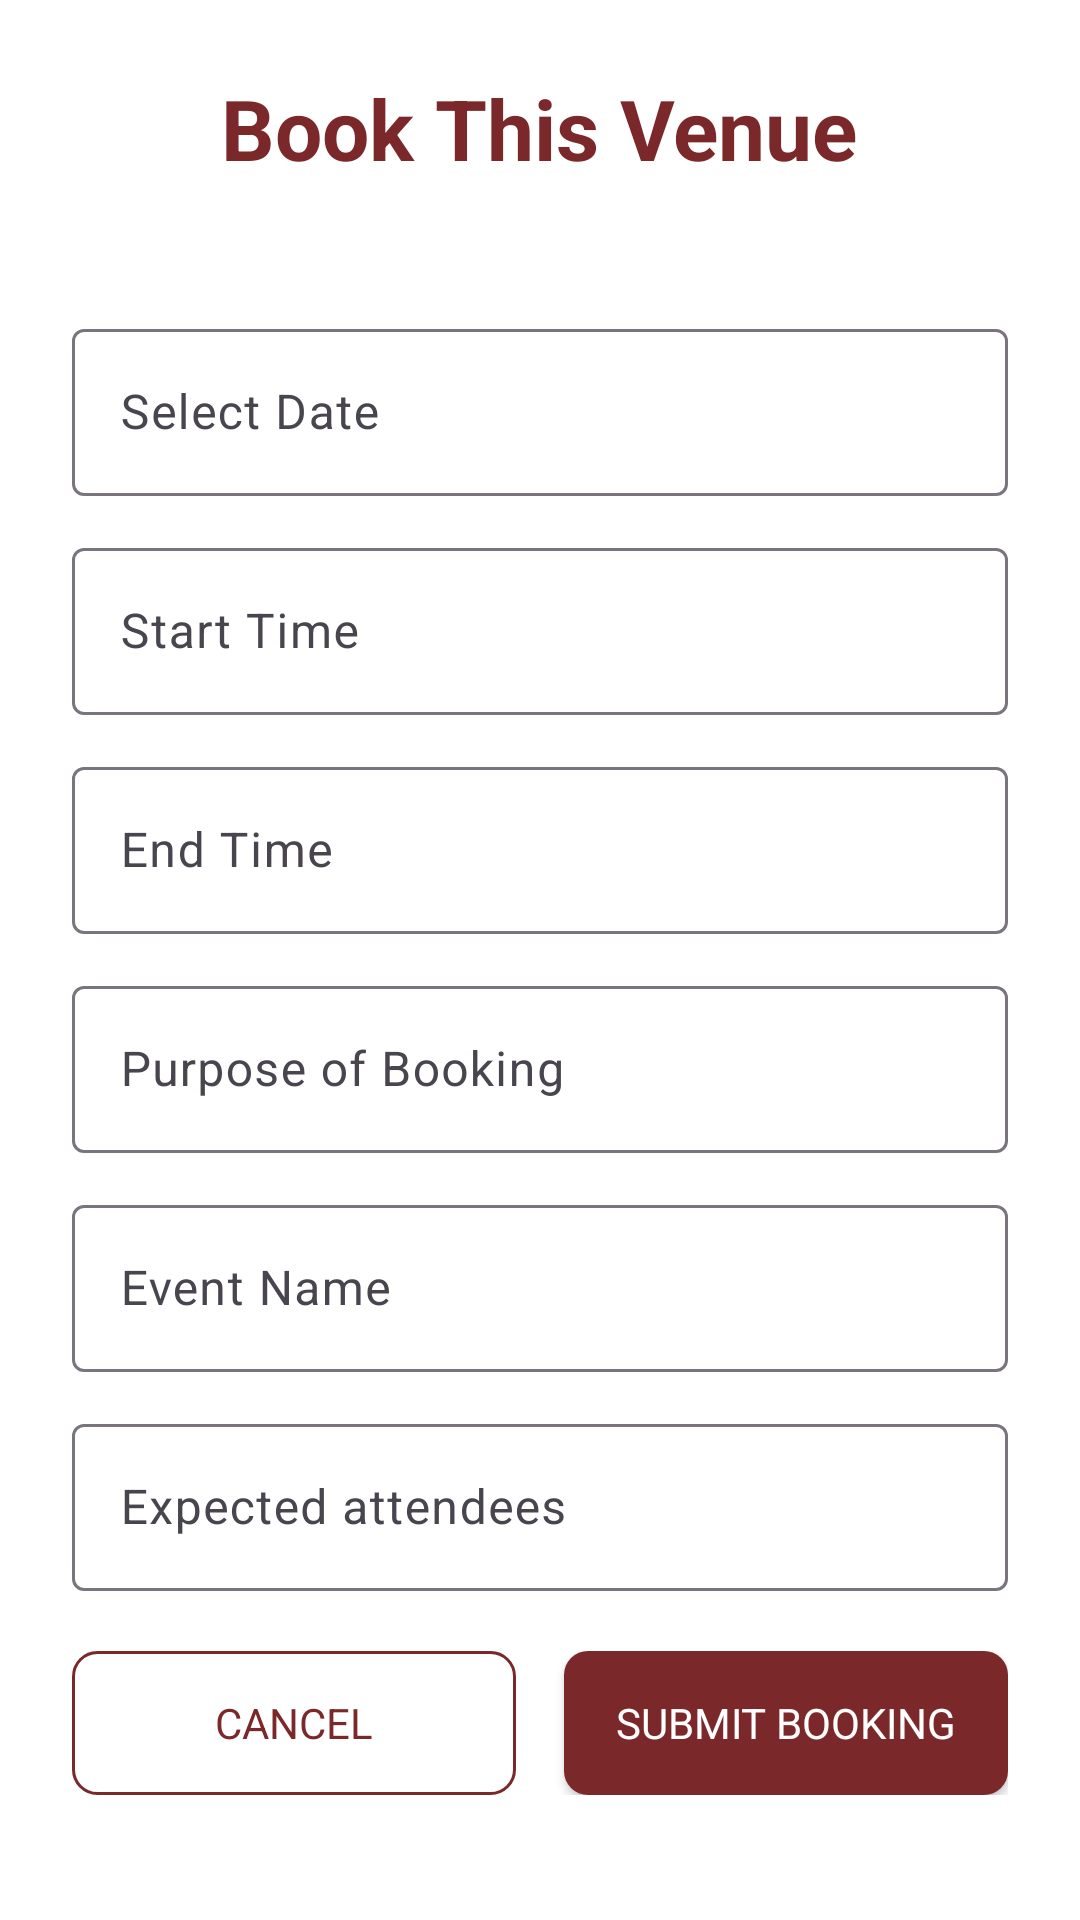

Here is an Android app screen rendered from its layout file. Give the layout XML and the strings, colors and styles it references.
<!-- AndroidManifest.xml: application theme Theme.WildcatsDen -->
<!-- res/layout/dialog_booking_form.xml -->
<?xml version="1.0" encoding="utf-8"?>
<LinearLayout xmlns:android="http://schemas.android.com/apk/res/android"
    xmlns:app="http://schemas.android.com/apk/res-auto"
    android:layout_width="match_parent"
    android:layout_height="wrap_content"
    android:orientation="vertical"
    android:padding="24dp"
    android:background="#FFFFFF">

    <TextView
        android:layout_width="wrap_content"
        android:layout_height="wrap_content"
        android:text="Book This Venue"
        android:textColor="#7B282A"
        android:textSize="28sp"
        android:layout_gravity="center"
        android:textStyle="bold"
        android:layout_marginBottom="8dp" />

    
    <TextView
        android:id="@+id/venueNameLabel"
        android:layout_width="match_parent"
        android:layout_height="wrap_content"
        android:textSize="14sp"
        android:textStyle="bold"
        android:textColor="#333333"
        android:layout_marginBottom="4dp" />

    
    <com.google.android.material.textfield.TextInputLayout
        android:layout_width="match_parent"
        android:layout_height="wrap_content"
        android:layout_marginTop="12dp"
        style="@style/Widget.Material3.TextInputLayout.OutlinedBox">

        <com.google.android.material.textfield.TextInputEditText
            android:id="@+id/etDate"
            android:layout_width="match_parent"
            android:layout_height="wrap_content"
            android:hint="Select Date"
            android:focusable="false"
            android:inputType="none" />
    </com.google.android.material.textfield.TextInputLayout>

    
    <com.google.android.material.textfield.TextInputLayout
        android:layout_width="match_parent"
        android:layout_height="wrap_content"
        android:layout_marginTop="12dp"
        style="@style/Widget.Material3.TextInputLayout.OutlinedBox">

        <com.google.android.material.textfield.TextInputEditText
            android:id="@+id/etStartTime"
            android:layout_width="match_parent"
            android:layout_height="wrap_content"
            android:hint="Start Time"
            android:focusable="false"
            android:inputType="none" />
    </com.google.android.material.textfield.TextInputLayout>

    
    <com.google.android.material.textfield.TextInputLayout
        android:layout_width="match_parent"
        android:layout_height="wrap_content"
        android:layout_marginTop="12dp"
        style="@style/Widget.Material3.TextInputLayout.OutlinedBox">

        <com.google.android.material.textfield.TextInputEditText
            android:id="@+id/etEndTime"
            android:layout_width="match_parent"
            android:layout_height="wrap_content"
            android:hint="End Time"
            android:focusable="false"
            android:inputType="none" />
    </com.google.android.material.textfield.TextInputLayout>

    
    <com.google.android.material.textfield.TextInputLayout
        android:layout_width="match_parent"
        android:layout_height="wrap_content"
        android:layout_marginTop="12dp"
        style="@style/Widget.Material3.TextInputLayout.OutlinedBox">

        <com.google.android.material.textfield.TextInputEditText
            android:id="@+id/etPurpose"
            android:layout_width="match_parent"
            android:layout_height="wrap_content"
            android:hint="Purpose of Booking"
            android:maxLines="3"
            android:inputType="textMultiLine" />
    </com.google.android.material.textfield.TextInputLayout>

    
    <com.google.android.material.textfield.TextInputLayout
        android:layout_width="match_parent"
        android:layout_height="wrap_content"
        android:layout_marginTop="12dp"
        style="@style/Widget.Material3.TextInputLayout.OutlinedBox">

        <com.google.android.material.textfield.TextInputEditText
            android:id="@+id/etEventName"
            android:layout_width="match_parent"
            android:layout_height="wrap_content"
            android:hint="Event Name"
            android:inputType="text" />
    </com.google.android.material.textfield.TextInputLayout>

    
    <com.google.android.material.textfield.TextInputLayout
        android:layout_width="match_parent"
        android:layout_height="wrap_content"
        android:layout_marginTop="12dp"
        style="@style/Widget.Material3.TextInputLayout.OutlinedBox">

        <com.google.android.material.textfield.TextInputEditText
            android:id="@+id/etAttendees"
            android:layout_width="match_parent"
            android:layout_height="wrap_content"
            android:hint="Expected attendees"
            android:inputType="number" />
    </com.google.android.material.textfield.TextInputLayout>

    
    <LinearLayout
        android:layout_width="match_parent"
        android:layout_height="wrap_content"
        android:orientation="horizontal"
        android:layout_marginTop="20dp">

        <Button
            android:id="@+id/btnCancel"
            android:layout_width="0dp"
            android:layout_height="48dp"
            android:layout_weight="1"
            android:text="Cancel"
            android:textColor="#7B282A"
            android:background="@drawable/rounded_button_outline"
            android:layout_marginEnd="8dp" />

        <Button
            android:id="@+id/btnSubmit"
            android:layout_width="0dp"
            android:layout_height="48dp"
            android:layout_weight="1"
            android:text="Submit Booking"
            android:textColor="#FFFFFF"
            android:background="@drawable/rounded_button_primary"
            android:layout_marginStart="8dp" />
    </LinearLayout>
</LinearLayout>
<!-- resources referenced by this layout -->
<resources>
  <!-- drawable rounded_button_outline (drawable) -->
  <?xml version="1.0" encoding="utf-8"?>
  <shape xmlns:android="http://schemas.android.com/apk/res/android">
      <stroke android:width="1dp" android:color="#7B282A" />
      <corners android:radius="8dp" />
      <solid android:color="@android:color/transparent" />
  </shape>
  <!-- drawable rounded_button_primary (drawable) -->
  <?xml version="1.0" encoding="utf-8"?>
  <shape xmlns:android="http://schemas.android.com/apk/res/android">
      <solid android:color="#7B282A" />
      <corners android:radius="8dp" />
  </shape>
  <style name="Theme.WildcatsDen" parent="Base.Theme.WildcatsDen">
          <item name="colorPrimary">#7B282A</item>
          <item name="colorPrimaryVariant">#5e1e20</item>
          <item name="colorOnPrimary">@android:color/white</item>
          <item name="colorSecondary">#E7C51D</item>
          <item name="colorSecondaryVariant">#d4b518</item>
          <item name="colorOnSecondary">#7B282A</item>
          <item name="android:statusBarColor">@color/primary</item>
          <item name="android:windowBackground">@color/background</item>
          <item name="fontFamily">@font/montserrat</item>
      </style>
  <style name="Base.Theme.WildcatsDen" parent="Theme.Material3.DayNight.NoActionBar">
          
          
      </style>
  <color name="primary">#7B282A</color>
  <color name="background">#F7F7F7</color>
</resources>
